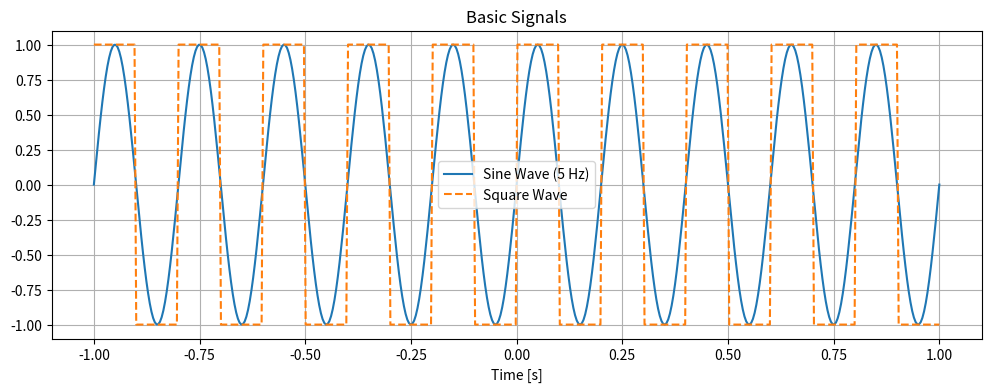
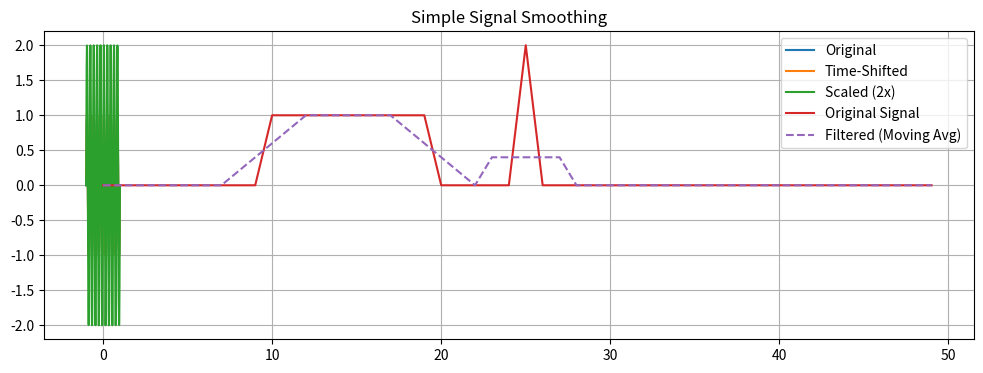

Recreate these plots in Python, in order.
import numpy as np
import matplotlib.pyplot as plt

t = np.linspace(-1, 1, 500)
sine_wave = np.sin(2 * np.pi * 5 * t)
square_wave = np.sign(sine_wave)

plt.figure(figsize=(12, 4))
plt.plot(t, sine_wave, label='Sine Wave (5 Hz)')
plt.plot(t, square_wave, label='Square Wave', linestyle='--')
plt.title('Basic Signals')
plt.xlabel('Time [s]')
plt.legend()
plt.grid(True)
plt.show()

x = [1, 2, 3]
h = [0, 1, 0.5]

def manual_convolve(x, h):
    y = np.zeros(len(x) + len(h) - 1)
    for i in range(len(x)):
        for j in range(len(h)):
            y[i + j] += x[i] * h[j]
    return y

y_manual = manual_convolve(x, h)
print("Manual Convolution Result:", y_manual)

y_numpy = np.convolve(x, h)
print("NumPy Convolution Result:", y_numpy)
assert np.allclose(y_manual, y_numpy), "Mismatch in convolution outputs!"

shifted = np.roll(sine_wave, 100)
scaled = 2 * sine_wave

plt.figure(figsize=(12, 4))
plt.plot(t, sine_wave, label='Original')
plt.plot(t, shifted, label='Time-Shifted')
plt.plot(t, scaled, label='Scaled (2x)')
plt.legend()
plt.title('Time & Amplitude Transformations')
plt.grid(True)
plt.show()

signal = np.zeros(50)
signal[10:20] = 1  # Step
signal[25] = 2     # Spike
kernel = np.ones(5) / 5

filtered = np.convolve(signal, kernel, mode='same')

plt.plot(signal, label='Original Signal')
plt.plot(filtered, label='Filtered (Moving Avg)', linestyle='--')
plt.legend()
plt.title('Simple Signal Smoothing')
plt.grid(True)
plt.show()